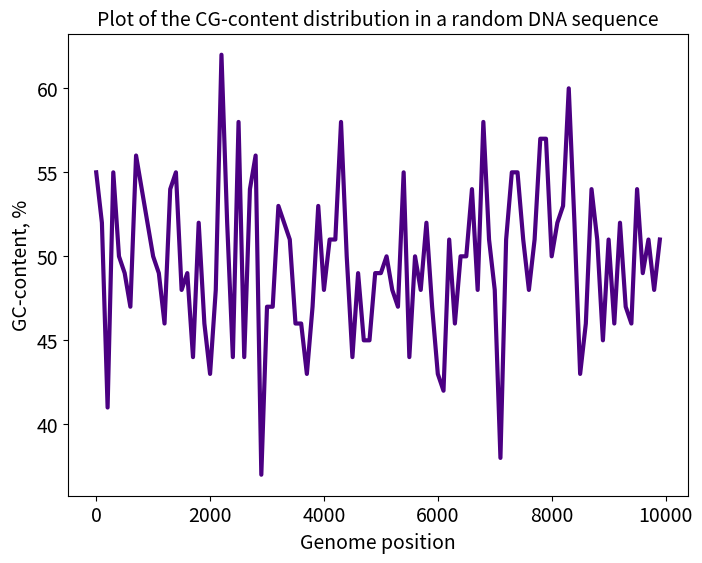

This figure's Python source: (Note: this script raises an exception after producing the figure.)
import numpy as np
import matplotlib.pyplot as plt
import random


IMAGES_DIR = "./gc-content_ratios"


def gc_content_ratio(
    genomic_data: str, 
    step: int = 100, 
    dataset_name: str = "random DNA sequence",
    outfile_name: str = IMAGES_DIR + "/gc-content.png", 
    figsize: tuple = (8, 6),
    fontsize: int = 14,
    linewidth: int = 3,
    linecolor: str = "indigo"
    ):

    """
       A function that 
       (1) calculates CG-content ratio for each of
       the 'step' segments of the molecule, which DNA sequence
       is given in the 'genomic_data' parameter and
       (2) plots the GC ratio and saves the graph to image file

       In the plot:
           * x-axis: Genome position -- position of first base
                     in a bin
           * y-axis: GC-content ratio in % 

       Input parameters:
          * genomic_data (string) -- a DNA sequence
          * step (int) -- denotes a width of a subsequence within
                          which the GC-content ratio is calculated.
                          By default bin width = 100 characters.
          * other parameters are intended to make the graph 
            prettier and more descriptive
    """

    molecule_length = len(genomic_data)
    number_of_bins = molecule_length // step
    gc_content = np.zeros(number_of_bins)
    genome_position = np.zeros(number_of_bins)

    index = 0
    for start_base in range(0, molecule_length, step):
        subseq = genomic_data[start_base: start_base + step]
        if len(subseq) % step == 0:
            g, c = subseq.count("G"), subseq.count("C")
            gc_content[index] = (g + c) / step * 100
            genome_position[index] = start_base
        index += 1

    plt.figure(figsize = figsize)
    plt.plot(genome_position,
             gc_content,
             color = linecolor,
             linewidth = linewidth)
    plt.title(f"Plot of the CG-content distribution in a {dataset_name}", fontsize = fontsize)
    plt.xlabel("Genome position", fontsize = fontsize)
    plt.ylabel("GC-content, %", fontsize = fontsize)
    plt.xticks(fontsize = fontsize)
    plt.yticks(fontsize = fontsize)
    plt.savefig(outfile_name)
    plt.close()


# *** Some tests ***
#
# (1) Plot GC-content distribution for the random DNA sequence
dna_bases = ["A", "G", "C", "T"]
genome = ""
for i in range(10001):
    base = random.choice(dna_bases)
    genome += base

gc_content_ratio(genome)


# (2) Plot the GC-content distribution for the SARS-CoV-2 genome
# source: https://www.ncbi.nlm.nih.gov/data-hub/taxonomy/2697049/
covid_genome = ""
with open("./covid/ncbi_dataset/data/genomic.fna", "r") as dataset:
    first_line = True
    for line in dataset.readlines():
        
        # Skip dataset header
        if first_line:
            first_line = False
            continue
        covid_genome += line.replace("\n", "")

gc_content_ratio(covid_genome, 
                 dataset_name = "SARS-CoV-2 genome",
                 outfile_name = IMAGES_DIR + "/Corona.png" 
                )
